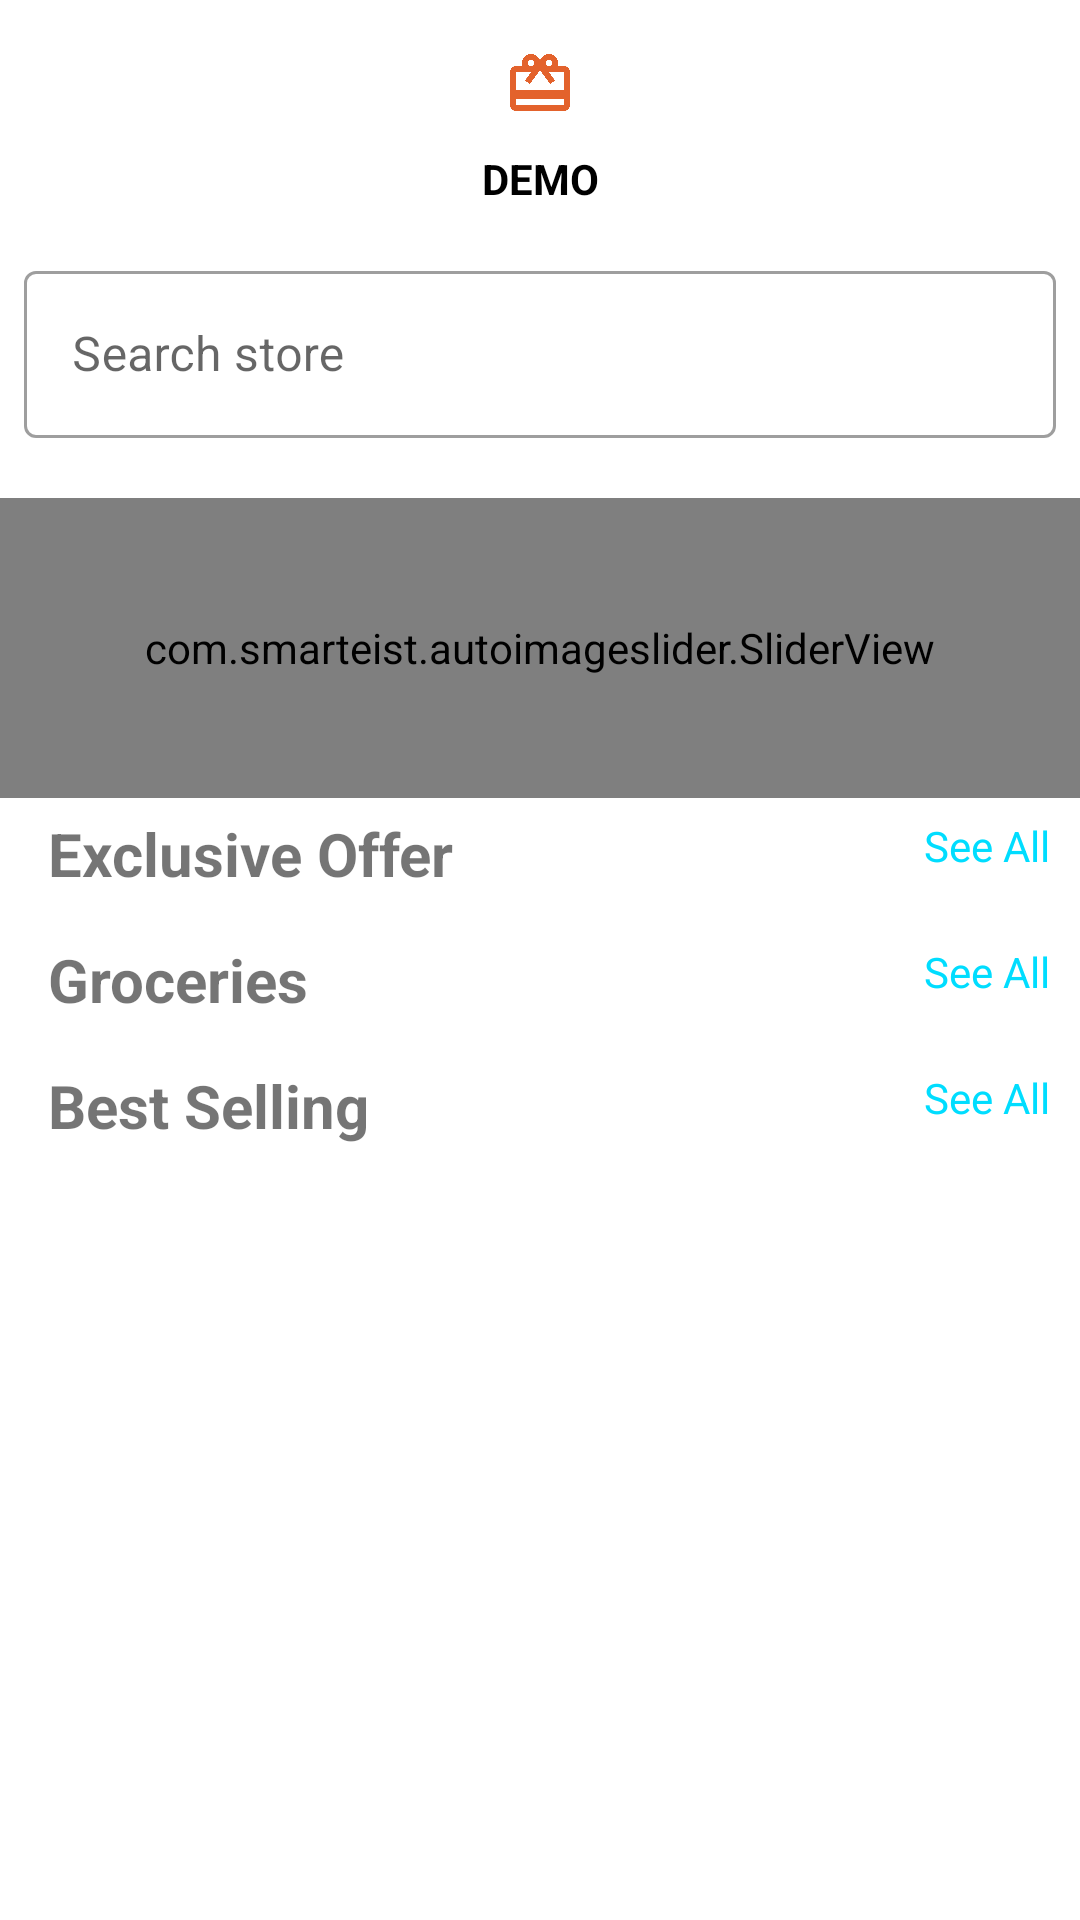

Layout XML and referenced resources for this Android screen:
<!-- AndroidManifest.xml: application theme Theme.OyeLabsTask -->
<!-- res/layout/activity_main.xml -->
<?xml version="1.0" encoding="utf-8"?>
<ScrollView xmlns:android="http://schemas.android.com/apk/res/android"
    xmlns:app="http://schemas.android.com/apk/res-auto"
    xmlns:tools="http://schemas.android.com/tools"
    android:layout_width="match_parent"
    android:layout_height="match_parent">

    <androidx.constraintlayout.widget.ConstraintLayout
        android:layout_width="match_parent"
        android:layout_height="wrap_content"
        tools:context=".MainActivity">

        <ImageView
            android:id="@+id/ivGift"
            android:layout_width="wrap_content"
            android:layout_height="wrap_content"
            android:layout_marginTop="16dp"
            app:layout_constraintEnd_toEndOf="parent"
            app:layout_constraintStart_toStartOf="parent"
            app:layout_constraintTop_toTopOf="parent"
            app:srcCompat="@drawable/giftcard" />

        <TextView
            android:id="@+id/tvDemo"
            android:layout_width="wrap_content"
            android:layout_height="wrap_content"
            android:layout_marginTop="10dp"
            android:text="Demo"
            android:textAllCaps="true"
            android:textColor="@color/black"
            android:textStyle="bold"
            app:layout_constraintEnd_toEndOf="parent"
            app:layout_constraintStart_toStartOf="parent"
            app:layout_constraintTop_toBottomOf="@id/ivGift" />


        <com.google.android.material.textfield.TextInputLayout
            android:id="@+id/filledTextField"
            style="@style/Widget.MaterialComponents.TextInputLayout.OutlinedBox"
            android:layout_width="match_parent"
            android:layout_height="wrap_content"
            android:layout_marginStart="8dp"
            android:layout_marginTop="16dp"
            android:layout_marginEnd="8dp"
            android:hint="Search store"
            app:layout_constraintEnd_toEndOf="parent"
            app:layout_constraintStart_toStartOf="parent"
            app:layout_constraintTop_toBottomOf="@id/tvDemo">

            
            <com.google.android.material.textfield.TextInputEditText
                android:id="@+id/edit_text"
                android:layout_width="match_parent"
                android:layout_height="wrap_content"
                android:drawableLeft="@drawable/ic_baseline_search_24" />
        </com.google.android.material.textfield.TextInputLayout>

        <com.smarteist.autoimageslider.SliderView
            android:id="@+id/slider"
            android:layout_width="match_parent"
            android:layout_height="100dp"
            android:layout_centerInParent="true"
            android:layout_marginTop="20dp"
            app:layout_constraintTop_toBottomOf="@id/filledTextField"
            app:sliderAnimationDuration="600"
            app:sliderAutoCycleDirection="back_and_forth"
            app:sliderIndicatorAnimationDuration="600"
            app:sliderIndicatorEnabled="true"
            app:sliderIndicatorGravity="center_horizontal|bottom"
            app:sliderIndicatorMargin="15dp"
            app:sliderIndicatorOrientation="horizontal"
            app:sliderIndicatorPadding="3dp"
            app:sliderIndicatorRadius="2dp"
            app:sliderIndicatorSelectedColor="#5A5A5A"
            app:sliderIndicatorUnselectedColor="#FFF"
            app:sliderScrollTimeInSec="1">

        </com.smarteist.autoimageslider.SliderView>

        <LinearLayout
            android:id="@+id/llExl"
            android:layout_width="match_parent"
            android:layout_height="match_parent"
            android:orientation="horizontal"
            app:layout_constraintTop_toBottomOf="@id/slider">

            <TextView
                android:id="@+id/tvExcl"
                android:layout_width="wrap_content"
                android:layout_height="wrap_content"
                android:layout_marginStart="16dp"
                android:layout_marginTop="5dp"
                android:text="Exclusive Offer"
                android:textSize="20sp"
                android:textStyle="bold" />

            <TextView
                android:id="@+id/tvSeeAll"
                android:layout_width="0dp"
                android:layout_height="wrap_content"
                android:layout_marginEnd="10dp"
                android:layout_weight="1"
                android:gravity="right"
                android:text="See All"
                android:textColor="@android:color/holo_blue_bright" />
        </LinearLayout>

        <androidx.recyclerview.widget.RecyclerView
            android:id="@+id/rvExOff"
            android:layout_width="wrap_content"
            android:layout_height="wrap_content"
            android:layout_marginTop="10dp"
            android:orientation="horizontal"
            app:layout_constraintEnd_toEndOf="parent"
            app:layout_constraintStart_toStartOf="parent"
            app:layout_constraintTop_toBottomOf="@id/llExl"
            tools:listitem="@layout/single_item" />

        <LinearLayout
            android:id="@+id/llGroc"
            android:layout_width="match_parent"
            android:layout_height="match_parent"
            android:orientation="horizontal"
            app:layout_constraintTop_toBottomOf="@id/rvExOff">

            <TextView
                android:id="@+id/tvGroceries"
                android:layout_width="wrap_content"
                android:layout_height="wrap_content"
                android:layout_marginStart="16dp"
                android:layout_marginTop="5dp"
                android:text="Groceries"
                android:textSize="20sp"
                android:textStyle="bold" />

            <TextView
                android:id="@+id/tvSeeAllGroc"
                android:layout_width="0dp"
                android:layout_height="wrap_content"
                android:layout_marginEnd="10dp"
                android:layout_weight="1"
                android:gravity="right"
                android:text="See All"
                android:textColor="@android:color/holo_blue_bright" />
        </LinearLayout>

        <androidx.recyclerview.widget.RecyclerView
            android:id="@+id/rvGroceries"
            android:layout_width="wrap_content"
            android:layout_height="wrap_content"
            android:layout_marginTop="10dp"
            android:orientation="horizontal"
            app:layout_constraintEnd_toEndOf="parent"
            app:layout_constraintStart_toStartOf="parent"
            app:layout_constraintTop_toBottomOf="@id/llGroc"
            tools:listitem="@layout/single_item" />

        <LinearLayout
            android:id="@+id/llBestSell"
            android:layout_width="match_parent"
            android:layout_height="match_parent"
            android:orientation="horizontal"
            app:layout_constraintTop_toBottomOf="@id/rvGroceries">

            <TextView
                android:id="@+id/tvBestSell"
                android:layout_width="wrap_content"
                android:layout_height="wrap_content"
                android:layout_marginStart="16dp"
                android:layout_marginTop="5dp"
                android:text="Best Selling"
                android:textSize="20sp"
                android:textStyle="bold" />

            <TextView
                android:id="@+id/tvSeeBest"
                android:layout_width="0dp"
                android:layout_height="wrap_content"
                android:layout_marginEnd="10dp"
                android:layout_weight="1"
                android:gravity="right"
                android:text="See All"
                android:textColor="@android:color/holo_blue_bright" />
        </LinearLayout>


        <androidx.recyclerview.widget.RecyclerView
            android:id="@+id/rvBestSell"
            android:layout_width="wrap_content"
            android:layout_height="wrap_content"
            android:layout_marginTop="10dp"
            android:orientation="horizontal"
            app:layout_constraintEnd_toEndOf="parent"
            app:layout_constraintStart_toStartOf="parent"
            app:layout_constraintTop_toBottomOf="@id/llBestSell"
            tools:listitem="@layout/single_item" />

    </androidx.constraintlayout.widget.ConstraintLayout>
</ScrollView>
<!-- res/layout/single_item.xml (included above) -->
<?xml version="1.0" encoding="utf-8"?>
<androidx.constraintlayout.widget.ConstraintLayout xmlns:android="http://schemas.android.com/apk/res/android"
    xmlns:app="http://schemas.android.com/apk/res-auto"
    xmlns:tools="http://schemas.android.com/tools"
    android:layout_width="wrap_content"
    android:layout_height="wrap_content">

    <androidx.cardview.widget.CardView
        android:layout_width="wrap_content"
        android:layout_height="wrap_content"
        android:layout_margin="10dp"
        app:cardBackgroundColor="@color/white"
        app:cardCornerRadius="20dp"
        app:cardElevation="10dp"
        app:cardMaxElevation="12dp"
        app:cardPreventCornerOverlap="true"
        app:cardUseCompatPadding="true"
        tools:layout_editor_absoluteX="10dp">

        
        <RelativeLayout
            android:layout_width="match_parent"
            android:layout_height="match_parent"
            android:layout_margin="10dp">

            <ImageView
                android:id="@+id/img"
                android:layout_width="wrap_content"
                android:layout_height="wrap_content"
                android:layout_centerInParent="false"
                android:layout_centerHorizontal="true"
                android:layout_gravity="center_horizontal"
                android:layout_marginStart="10dp"
                android:layout_marginTop="10dp"
                android:layout_marginEnd="10dp"
                android:layout_marginBottom="10dp"
                android:contentDescription="@string/app_name"
                android:src="@drawable/ic_baseline_sports_soccer_24" />

            <TextView
                android:id="@+id/tvName"
                android:layout_width="wrap_content"
                android:layout_height="wrap_content"
                android:layout_below="@id/img"
                android:layout_gravity="bottom|center_horizontal"
                android:layout_marginTop="5dp"
                android:layout_marginBottom="5dp"
                android:text="Organic Bananas"
                android:textColor="@color/black"
                android:textSize="20sp"
                android:textStyle="bold" />

            <TextView
                android:id="@+id/tvQuantity"
                android:layout_width="wrap_content"
                android:layout_height="wrap_content"
                android:layout_below="@id/tvName"
                android:layout_gravity="bottom|center_horizontal"
                android:text="7pcs, Priceg" />

            <TextView
                android:id="@+id/tvPrice"
                android:layout_width="wrap_content"
                android:layout_height="wrap_content"
                android:layout_below="@id/tvQuantity"
                android:layout_marginTop="20dp"
                android:text="$4.99"
                android:textColor="@color/black"
                android:textStyle="bold" />

            <Button
                android:id="@+id/btnAdd"
                android:layout_width="48dp"
                android:layout_height="48dp"
                android:layout_below="@id/tvPrice"
                android:layout_marginLeft="89dp"
                android:layout_marginTop="-23dp"
                android:layout_toRightOf="@id/tvPrice"
                android:backgroundTint="#4CAF50"
                android:text="+"
                android:textColor="@color/white"
                android:textStyle="bold"
                app:cornerRadius="10dp" />

        </RelativeLayout>


    </androidx.cardview.widget.CardView>


</androidx.constraintlayout.widget.ConstraintLayout>
<!-- resources referenced by this layout -->
<resources>
  <!-- drawable giftcard (drawable) -->
  <vector android:height="24dp" android:tint="#E3622C"
      android:viewportHeight="24" android:viewportWidth="24"
      android:width="24dp" xmlns:android="http://schemas.android.com/apk/res/android">
      <path android:fillColor="@android:color/white" android:pathData="M20,6h-2.18c0.11,-0.31 0.18,-0.65 0.18,-1 0,-1.66 -1.34,-3 -3,-3 -1.05,0 -1.96,0.54 -2.5,1.35l-0.5,0.67 -0.5,-0.68C10.96,2.54 10.05,2 9,2 7.34,2 6,3.34 6,5c0,0.35 0.07,0.69 0.18,1L4,6c-1.11,0 -1.99,0.89 -1.99,2L2,19c0,1.11 0.89,2 2,2h16c1.11,0 2,-0.89 2,-2L22,8c0,-1.11 -0.89,-2 -2,-2zM15,4c0.55,0 1,0.45 1,1s-0.45,1 -1,1 -1,-0.45 -1,-1 0.45,-1 1,-1zM9,4c0.55,0 1,0.45 1,1s-0.45,1 -1,1 -1,-0.45 -1,-1 0.45,-1 1,-1zM20,19L4,19v-2h16v2zM20,14L4,14L4,8h5.08L7,10.83 8.62,12 11,8.76l1,-1.36 1,1.36L15.38,12 17,10.83 14.92,8L20,8v6z"/>
  </vector>
  <!-- drawable ic_baseline_sports_soccer_24 (drawable) -->
  <vector android:height="24dp" android:tint="#AC3131"
      android:viewportHeight="24" android:viewportWidth="24"
      android:width="24dp" xmlns:android="http://schemas.android.com/apk/res/android">
      <path android:fillColor="@android:color/white" android:pathData="M12,2C6.48,2 2,6.48 2,12c0,5.52 4.48,10 10,10s10,-4.48 10,-10C22,6.48 17.52,2 12,2zM13,5.3l1.35,-0.95c1.82,0.56 3.37,1.76 4.38,3.34l-0.39,1.34l-1.35,0.46L13,6.7V5.3zM9.65,4.35L11,5.3v1.4L7.01,9.49L5.66,9.03L5.27,7.69C6.28,6.12 7.83,4.92 9.65,4.35zM7.08,17.11l-1.14,0.1C4.73,15.81 4,13.99 4,12c0,-0.12 0.01,-0.23 0.02,-0.35l1,-0.73L6.4,11.4l1.46,4.34L7.08,17.11zM14.5,19.59C13.71,19.85 12.87,20 12,20s-1.71,-0.15 -2.5,-0.41l-0.69,-1.49L9.45,17h5.11l0.64,1.11L14.5,19.59zM14.27,15H9.73l-1.35,-4.02L12,8.44l3.63,2.54L14.27,15zM18.06,17.21l-1.14,-0.1l-0.79,-1.37l1.46,-4.34l1.39,-0.47l1,0.73C19.99,11.77 20,11.88 20,12C20,13.99 19.27,15.81 18.06,17.21z"/>
  </vector>
  <string name="app_name">OyeLabsTask</string>
  <style name="Theme.OyeLabsTask" parent="Theme.MaterialComponents.DayNight.DarkActionBar">
          
          <item name="colorPrimary">@color/purple_500</item>
          <item name="colorPrimaryVariant">@color/purple_700</item>
          <item name="colorOnPrimary">@color/white</item>
          
          <item name="colorSecondary">@color/teal_200</item>
          <item name="colorSecondaryVariant">@color/teal_700</item>
          <item name="colorOnSecondary">@color/black</item>
          
          <item name="android:statusBarColor" tools:targetApi="l">?attr/colorPrimaryVariant</item>
          
      </style>
  <!-- not gathered from this repository: default colours our renderer supplied (Android Studio template values) -->
  <color name="purple_500">#FF6200EE</color>
  <color name="purple_700">#FF3700B3</color>
  <color name="teal_200">#FF03DAC5</color>
  <color name="teal_700">#FF018786</color>
  <color name="black">#FF000000</color>
  <color name="white">#FFFFFFFF</color>
</resources>
